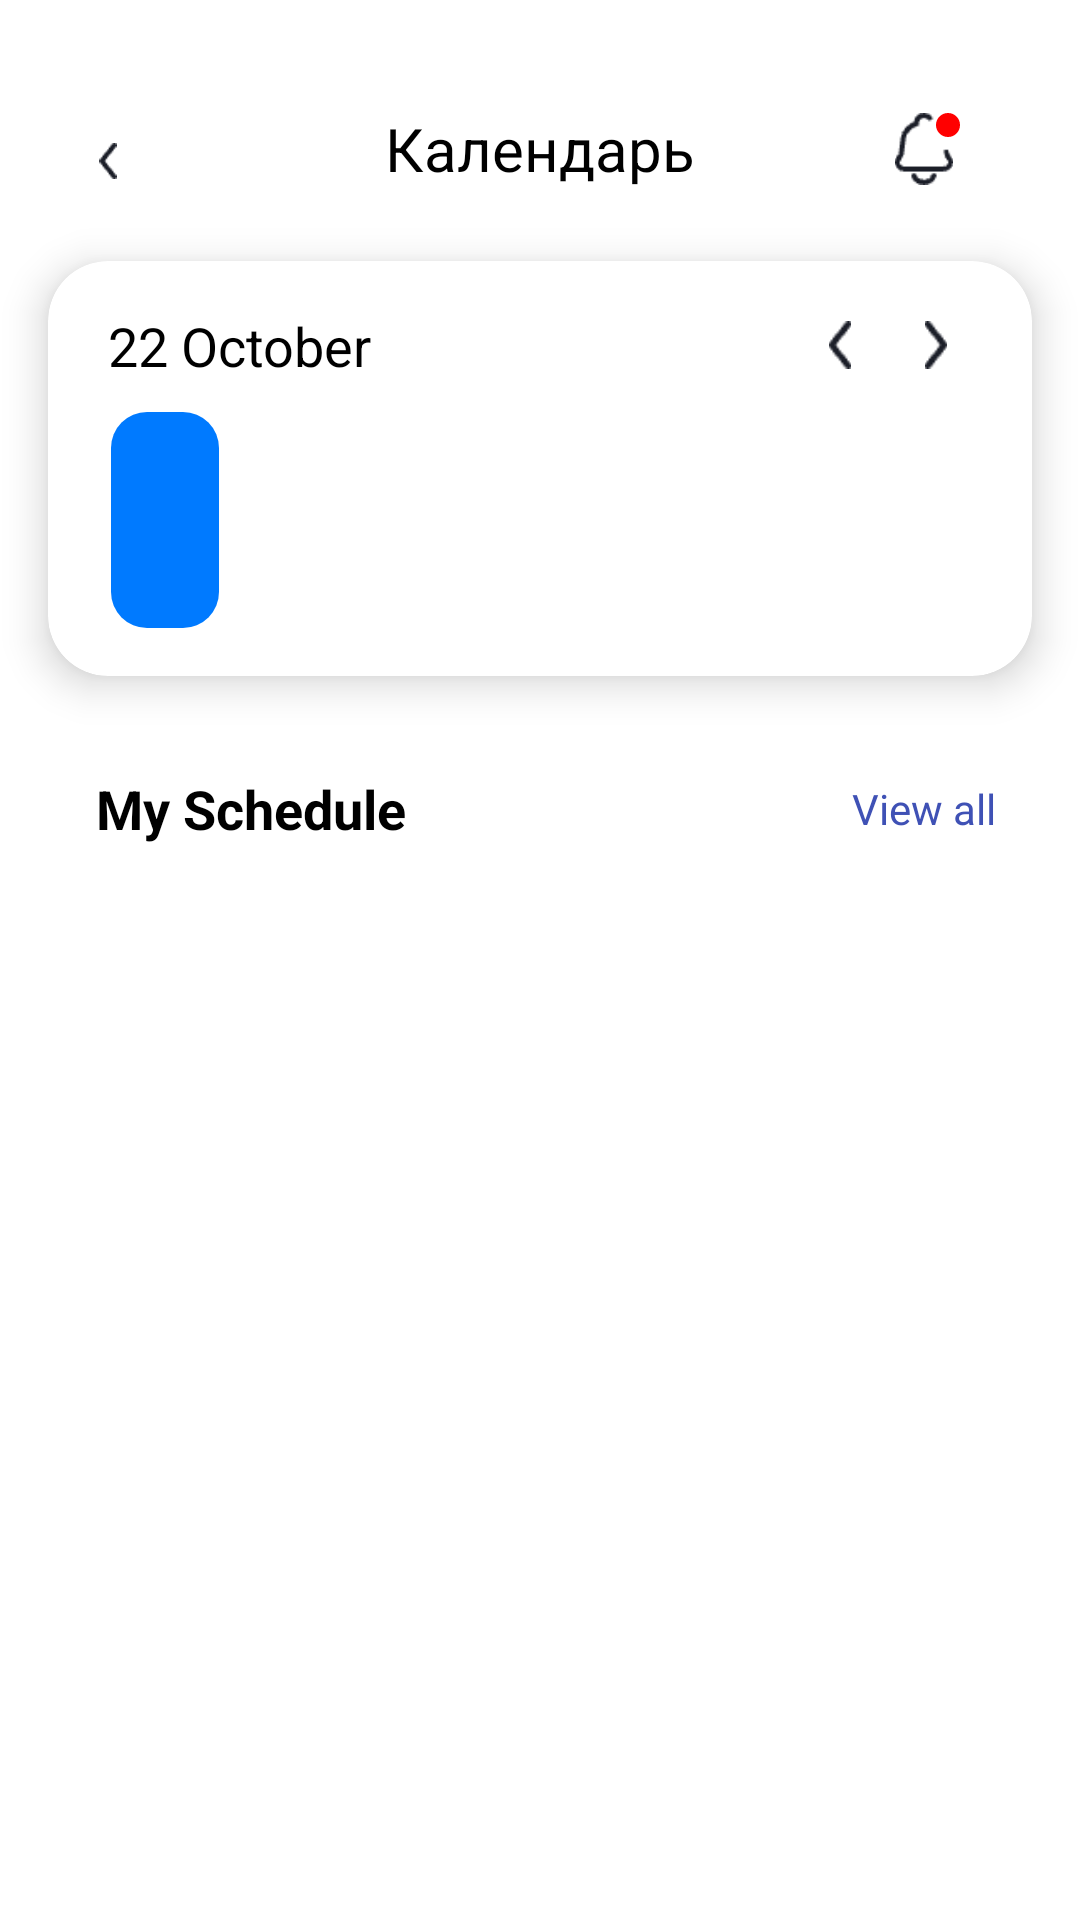

This screen was rendered from an Android layout file. Write that file and the resources it references.
<!-- AndroidManifest.xml: application theme Theme.MyApplication -->
<!-- res/layout/fragment_calendar.xml -->
<?xml version="1.0" encoding="utf-8"?>
<androidx.constraintlayout.widget.ConstraintLayout xmlns:android="http://schemas.android.com/apk/res/android"
    xmlns:app="http://schemas.android.com/apk/res-auto"
    xmlns:tools="http://schemas.android.com/tools"
    android:layout_width="match_parent"
    android:layout_height="match_parent"
    android:background="@android:color/white">

    
    <TextView
        android:id="@+id/title_schedule"
        android:layout_width="wrap_content"
        android:layout_height="wrap_content"
        android:layout_marginTop="36dp"
        android:text="Календарь"
        android:textColor="@android:color/black"
        android:textSize="20sp"
        app:layout_constraintStart_toStartOf="parent"
        app:layout_constraintEnd_toEndOf="parent"
        app:layout_constraintTop_toTopOf="parent" />

    
    <ImageButton
        android:id="@+id/back_button"
        android:layout_width="12dp"
        android:layout_height="12dp"
        android:layout_marginTop="8dp"
        android:layout_marginStart="30dp"
        android:src="@drawable/ic_back_arrow"
        android:background="#FFFFFF"
        android:scaleType="fitCenter"
        app:layout_constraintStart_toStartOf="parent"
        app:layout_constraintTop_toTopOf="@id/title_schedule"
        app:layout_constraintBottom_toBottomOf="@id/title_schedule" />

    
    <ImageButton
        android:id="@+id/notification_button"
        android:layout_width="24dp"
        android:layout_height="24dp"
        android:layout_marginEnd="40dp"
        android:src="@drawable/ic_notification"
        android:background="#FFFFFF"
        android:scaleType="fitCenter"
        app:layout_constraintEnd_toEndOf="parent"
        app:layout_constraintTop_toTopOf="@id/title_schedule"
        app:layout_constraintBottom_toBottomOf="@id/title_schedule"/>

    
    <View
        android:id="@+id/notification_dot"
        android:layout_width="8dp"
        android:layout_height="8dp"
        android:background="@drawable/rounded_circle_red"
        app:layout_constraintEnd_toEndOf="@id/notification_button"
        app:layout_constraintTop_toTopOf="@id/notification_button" />

    <androidx.cardview.widget.CardView
        android:layout_width="match_parent"
        android:id="@+id/calendar_container"
        android:layout_height="wrap_content"
        android:layout_marginTop="24dp"
        android:layout_marginStart="16dp"
        android:layout_marginEnd="16dp"
        app:cardBackgroundColor="@android:color/white"
        app:cardCornerRadius="20dp"
        app:cardElevation="8dp"
        app:layout_constraintTop_toBottomOf="@id/title_schedule">

        <LinearLayout
            android:layout_width="match_parent"
            android:layout_height="wrap_content"
            android:orientation="vertical"
            android:padding="16dp">

            
            <androidx.constraintlayout.widget.ConstraintLayout
                android:layout_width="match_parent"
                android:layout_height="wrap_content"
                android:gravity="center_vertical"
                android:orientation="horizontal"
                android:weightSum="3">

                <TextView
                    android:id="@+id/currentDate"
                    android:layout_width="0dp"
                    android:layout_height="wrap_content"
                    android:layout_weight="2"
                    android:layout_marginStart="4dp"
                    android:text="22 October"
                    android:textColor="#000000"
                    android:textSize="18sp"
                    app:layout_constraintTop_toTopOf="parent"
                    app:layout_constraintStart_toStartOf="parent"/>

                <ImageButton
                    android:id="@+id/btnPrev"
                    android:layout_width="16dp"
                    android:layout_height="16dp"
                    android:layout_marginTop="4dp"
                    android:src="@drawable/ic_back_arrow"
                    android:scaleType="fitCenter"
                    android:layout_gravity="end"
                    android:layout_marginEnd="16dp"
                    android:layout_marginStart="30dp"
                    android:background="#FFFFFF"
                    app:layout_constraintTop_toTopOf="parent"
                    app:layout_constraintEnd_toStartOf="@id/btnNext" />

                <ImageButton
                    android:id="@+id/btnNext"
                    android:layout_width="16dp"
                    android:layout_height="16dp"
                    android:layout_marginEnd="8dp"
                    android:layout_marginTop="4dp"
                    android:src="@drawable/ic_arrow_right"
                    android:layout_gravity="end"
                    app:layout_constraintTop_toTopOf="parent"
                    app:layout_constraintEnd_toEndOf="parent"
                    android:scaleType="fitCenter"
                    android:layout_marginStart="30dp"
                    android:background="#FFFFFF" />
            </androidx.constraintlayout.widget.ConstraintLayout>

            
            <FrameLayout
                android:id="@+id/calendarContainer"
                android:layout_width="match_parent"
                android:layout_height="wrap_content">

                
                <View
                    android:id="@+id/highlightView"
                    android:layout_width="36dp"
                    android:layout_marginTop="10dp"
                    android:layout_marginStart="5dp"
                    android:layout_height="72dp"
                    android:background="@drawable/bg_selected_day"
                    android:visibility="visible" />

                
                <androidx.recyclerview.widget.RecyclerView
                    android:id="@+id/calendarRecyclerView"
                    android:layout_width="match_parent"
                    android:layout_height="wrap_content"
                    android:nestedScrollingEnabled="false"
                    android:layout_gravity="center"/>
            </FrameLayout>
        </LinearLayout>
    </androidx.cardview.widget.CardView>

    
    <TextView
        android:id="@+id/my_schedule_title"
        android:layout_width="wrap_content"
        android:layout_height="wrap_content"
        android:layout_marginStart="32dp"
        android:layout_marginTop="32dp"
        android:layout_marginEnd="24dp"
        android:text="My Schedule"
        android:textColor="@android:color/black"
        android:textSize="18sp"
        android:textStyle="bold"
        app:layout_constraintStart_toStartOf="parent"
        app:layout_constraintTop_toBottomOf="@id/calendar_container" />

    
    <TextView
        android:id="@+id/view_all_button"
        android:layout_width="wrap_content"
        android:layout_height="wrap_content"
        android:layout_marginEnd="28dp"
        android:text="View all"
        android:textColor="#3F51B5"
        android:textSize="14sp"
        app:layout_constraintEnd_toEndOf="parent"
        app:layout_constraintTop_toTopOf="@id/my_schedule_title"
        app:layout_constraintBottom_toBottomOf="@id/my_schedule_title" />

    
    <androidx.recyclerview.widget.RecyclerView
        android:id="@+id/schedule_recycler_view"
        android:layout_width="match_parent"
        android:layout_height="0dp"
        android:layout_marginTop="8dp"
        android:paddingBottom="6dp"
        app:layout_constraintBottom_toBottomOf="parent"
        app:layout_constraintTop_toBottomOf="@id/my_schedule_title"
        tools:listitem="@layout/item_schedule" />

    <TextView
        android:id="@+id/noToursPlaceholder"
        android:layout_width="0dp"
        android:layout_height="wrap_content"
        android:text="Туров на эту дату нет"
        android:textSize="16sp"
        android:textColor="@android:color/darker_gray"
        android:gravity="center"
        android:padding="16dp"
        android:visibility="gone"
        app:layout_constraintTop_toBottomOf="@id/schedule_recycler_view"
        app:layout_constraintStart_toStartOf="parent"
        app:layout_constraintEnd_toEndOf="parent"
        app:layout_constraintBottom_toBottomOf="parent" />


</androidx.constraintlayout.widget.ConstraintLayout>
<!-- res/layout/item_schedule.xml (included above) -->
<?xml version="1.0" encoding="utf-8"?>
<androidx.constraintlayout.widget.ConstraintLayout xmlns:android="http://schemas.android.com/apk/res/android"
    xmlns:app="http://schemas.android.com/apk/res-auto"
    android:layout_width="match_parent"
    android:layout_height="wrap_content"
    android:layout_marginStart="20dp"
    android:padding="16dp">

    
    <ImageView
        android:id="@+id/event_image"
        android:layout_width="110dp"
        android:layout_height="110dp"
        android:background="#FFFFFF"
        android:scaleType="centerCrop"
        app:layout_constraintStart_toStartOf="parent"
        app:layout_constraintTop_toTopOf="parent" />

    
    <LinearLayout
        android:id="@+id/date_container"
        android:layout_width="0dp"
        android:layout_height="wrap_content"
        android:layout_marginTop="20dp"
        android:layout_marginStart="16dp"
        android:orientation="horizontal"
        app:layout_constraintStart_toEndOf="@id/event_image"
        app:layout_constraintTop_toTopOf="@id/event_image">

        <ImageView
            android:layout_width="16dp"
            android:layout_height="16dp"
            android:layout_gravity="center_vertical"
            android:src="@drawable/ic_calendar_small"
            app:tint="@android:color/darker_gray" />

        <TextView
            android:id="@+id/event_date"
            android:layout_width="wrap_content"
            android:layout_height="wrap_content"
            android:layout_marginStart="4dp"
            android:text="26 January 2022"
            android:textColor="@android:color/darker_gray"
            android:textSize="14sp" />
    </LinearLayout>

    
    <TextView
        android:id="@+id/event_title"
        android:layout_width="0dp"
        android:layout_height="wrap_content"
        android:layout_marginStart="16dp"
        android:layout_marginTop="8dp"
        android:text="Niladri Reservoir"
        android:textColor="@android:color/black"
        android:textSize="16sp"
        android:textStyle="bold"
        app:layout_constraintStart_toEndOf="@id/event_image"
        app:layout_constraintTop_toBottomOf="@id/date_container" />

    
    <LinearLayout
        android:id="@+id/subtitle_container"
        android:layout_width="0dp"
        android:layout_height="wrap_content"
        android:layout_marginStart="16dp"
        android:layout_marginTop="8dp"
        android:orientation="horizontal"
        app:layout_constraintStart_toEndOf="@id/event_image"
        app:layout_constraintTop_toBottomOf="@id/event_title">

        <ImageView
            android:layout_width="16dp"
            android:layout_height="16dp"
            android:layout_gravity="center_vertical"
            android:src="@drawable/ic_location"
            app:tint="@android:color/darker_gray" />

        <TextView
            android:id="@+id/event_subtitle"
            android:layout_width="wrap_content"
            android:layout_height="wrap_content"
            android:layout_marginStart="4dp"
            android:text="Tekergat, Sunamgnj"
            android:textColor="@android:color/darker_gray"
            android:textSize="14sp" />
    </LinearLayout>

    
    <ImageView
        android:id="@+id/arrow_right"
        android:layout_width="12dp"
        android:layout_height="12dp"
        android:layout_marginTop="8dp"
        android:src="@drawable/ic_arrow_right"
        android:scaleType="fitCenter"
        android:layout_gravity="end"
        android:layout_marginEnd="16dp"
        android:background="#FFFFFF"
        app:layout_constraintEnd_toEndOf="parent"
        app:layout_constraintTop_toTopOf="@id/event_image"
        app:layout_constraintBottom_toBottomOf="@id/event_image"
         />

</androidx.constraintlayout.widget.ConstraintLayout>
<!-- resources referenced by this layout -->
<resources>
  <!-- drawable bg_selected_day (drawable) -->
  <shape xmlns:android="http://schemas.android.com/apk/res/android"
      android:shape="rectangle">
      <solid android:color="#007AFF"/> 
      <corners android:radius="12dp"/>
  </shape>
  <!-- drawable ic_arrow_right: png bitmap (drawable, 152 bytes) -->
  <!-- drawable ic_back_arrow: png bitmap (drawable, 162 bytes) -->
  <!-- drawable ic_calendar_small: png bitmap (drawable, 422 bytes) -->
  <!-- drawable ic_location: png bitmap (drawable, 404 bytes) -->
  <!-- drawable ic_notification: png bitmap (drawable, 367 bytes) -->
  <!-- drawable rounded_circle_red (drawable) -->
  <shape xmlns:android="http://schemas.android.com/apk/res/android">
      <solid android:color="#FF0000" />
      <corners android:radius="50dp" />
  </shape>
  <style name="Theme.MyApplication" parent="Base.Theme.MyApplication" />
  <style name="Base.Theme.MyApplication" parent="Theme.Material3.DayNight.NoActionBar">
          <item name="colorPrimary">#EE8BDD</item>
          <item name="colorPrimaryVariant">#CB5DB9</item>
          <item name="colorOnPrimary">@color/white</item>
          <item name="colorSecondary">#AB214F</item>
          <item name="colorSecondaryVariant">#86002D</item>
          <item name="colorOnSecondary">@color/black</item>
  
      </style>
  <color name="white">#FFFFFF</color>
  <color name="black">#1B1E28</color>
</resources>
